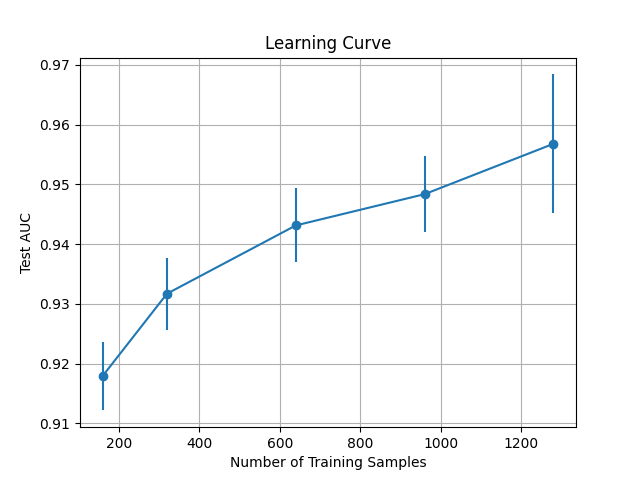

Data behind this chart, as committed beside it:
Training Fraction, Training Samples, AUC Mean, AUC SD
0.1, 160, 0.9179, 0.00574
0.2, 320, 0.9317, 0.006051
0.4, 640, 0.9431, 0.006191
0.6, 960, 0.9484, 0.006381
0.8, 1280, 0.9568, 0.01162
